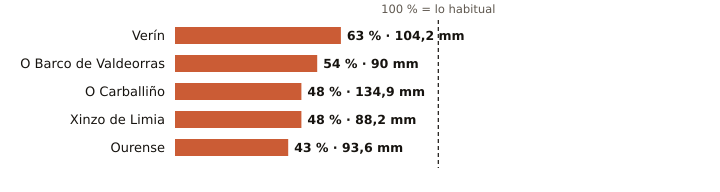

Data behind this chart, as committed beside it:
estacion, provincia, indicativo, mm_otono, referencia_mm, pct, periodo_referencia, hasta, hora
Verín, Ourense, 2978X, 104.2, 166.5, 63, 2009-2025, 2026-11-12, 19
O Barco de Valdeorras, Ourense, 1583X, 90.0, 167.2, 54, 2004-2025, 2026-11-12, 16
O Carballiño, Ourense, 1700X, 134.9, 278.2, 48, 1991-2020, 2026-11-12, 21
Xinzo de Limia, Ourense, 1735X, 88.2, 183.9, 48, 2006-2025, 2026-11-12, 21
Ourense, Ourense, 1690A, 93.6, 215.3, 43, 1991-2020, 2026-11-12, 21
